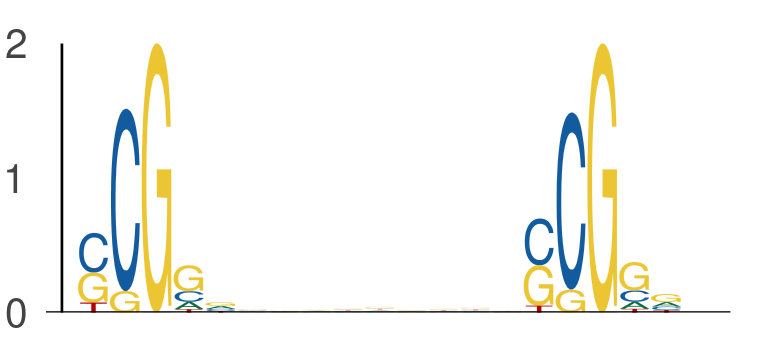

The table this chart was drawn from, first rows:
seq_index, start_position, end_position, is_reversed_complement
6651, 23, 28, 0
6651, 37, 42, 0
6651, 10, 15, 0
6651, 24, 29, 0
1275, 32, 37, 0
1275, 46, 51, 0
6689, 45, 50, 0
6689, 59, 64, 0
5857, 50, 55, 0
5857, 64, 69, 0
731, 59, 64, 0
731, 73, 78, 0
731, 45, 50, 0
731, 59, 64, 0
5034, 48, 53, 0
5034, 62, 67, 0
1844, 14, 19, 0
1844, 28, 33, 0
7113, 35, 40, 0
7113, 49, 54, 0
5586, 20, 25, 0
5586, 34, 39, 0
794, 18, 23, 0
794, 32, 37, 0
2949, 29, 34, 0
2949, 43, 48, 0
3339, 49, 54, 0
3339, 63, 68, 0
2262, 48, 53, 0
2262, 62, 67, 0
3346, 48, 53, 0
3346, 62, 67, 0
3346, 47, 52, 0
3346, 61, 66, 0
1791, 8, 13, 0
1791, 22, 27, 0
1791, 49, 54, 0
1791, 63, 68, 0
3869, 61, 66, 0
3869, 75, 80, 0
4596, 40, 45, 0
4596, 54, 59, 0
6465, 43, 48, 0
6465, 57, 62, 0
7644, 19, 24, 0
7644, 33, 38, 0
4997, 52, 57, 0
4997, 66, 71, 0
320, 52, 57, 0
320, 66, 71, 0
5392, 28, 33, 0
5392, 42, 47, 0
2608, 17, 22, 0
2608, 31, 36, 0
5965, 46, 51, 0
5965, 60, 65, 0
569, 48, 53, 0
569, 62, 67, 0
4053, 15, 20, 0
4053, 29, 34, 0
... 812 more rows
